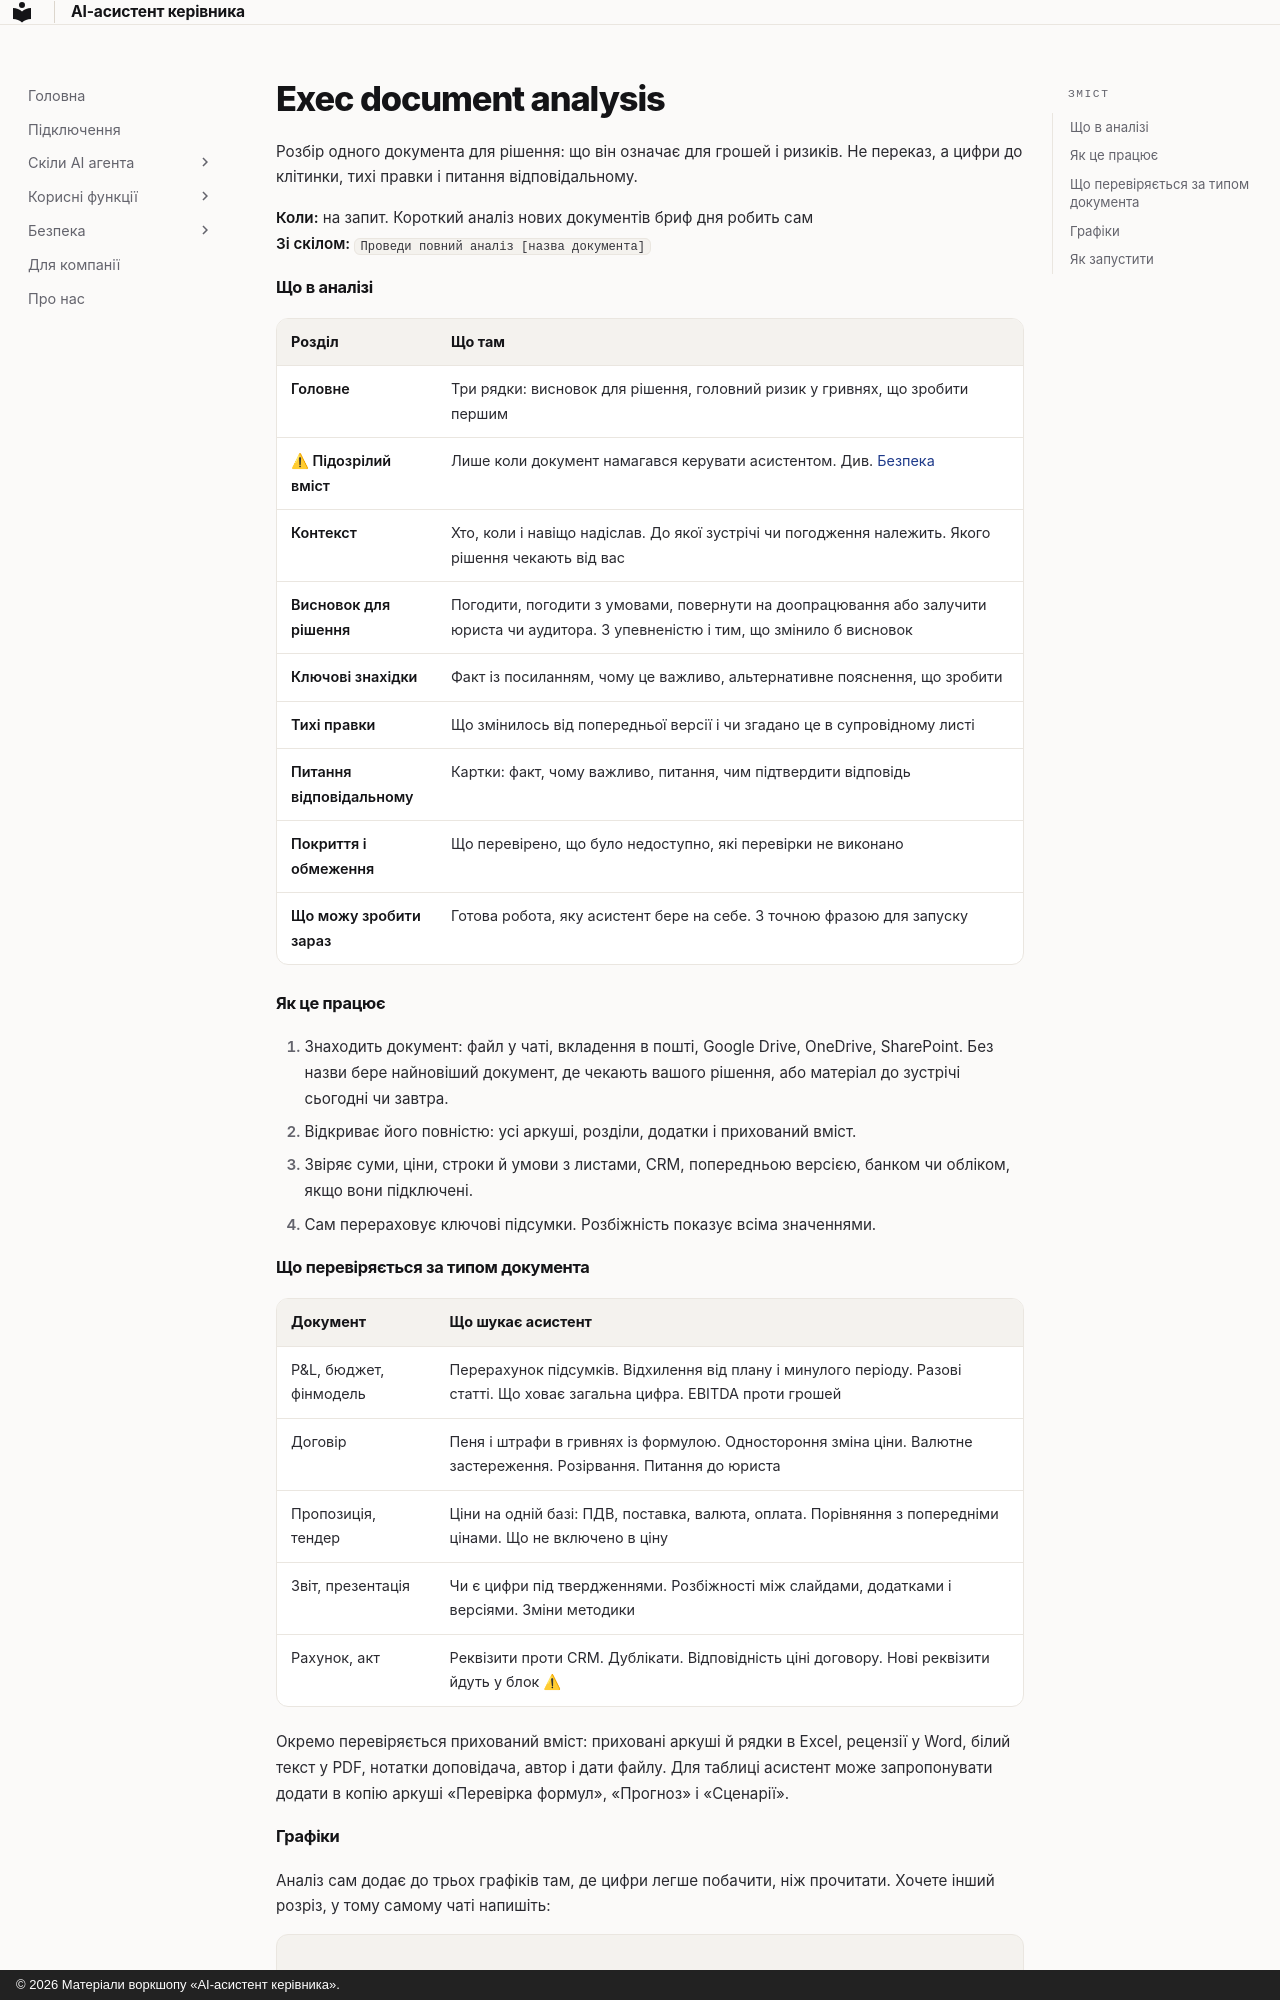

repository: fearless-lark/executive-assistant · page: _snippets/scenarios/exec-document-analysis/index.html · generator: mkdocs · copyright: © 2026 Матеріали воркшопу «AI-асистент керівника».

Розбір одного документа для рішення: що він означає для грошей і ризиків. Не переказ, а цифри до клітинки, тихі правки і питання відповідальному.

**Коли:** на запит. Короткий аналіз нових документів бриф дня робить сам<br>
**Зі скілом:** `Проведи повний аналіз [назва документа]`

#### Що в аналізі

| Розділ | Що там |
|---|---|
| **Головне** | Три рядки: висновок для рішення, головний ризик у гривнях, що зробити першим |
| **⚠ Підозрілий вміст** | Лише коли документ намагався керувати асистентом. Див. [Безпека](../security.md) |
| **Контекст** | Хто, коли і навіщо надіслав. До якої зустрічі чи погодження належить. Якого рішення чекають від вас |
| **Висновок для рішення** | Погодити, погодити з умовами, повернути на доопрацювання або залучити юриста чи аудитора. З упевненістю і тим, що змінило б висновок |
| **Ключові знахідки** | Факт із посиланням, чому це важливо, альтернативне пояснення, що зробити |
| **Тихі правки** | Що змінилось від попередньої версії і чи згадано це в супровідному листі |
| **Питання відповідальному** | Картки: факт, чому важливо, питання, чим підтвердити відповідь |
| **Покриття і обмеження** | Що перевірено, що було недоступно, які перевірки не виконано |
| **Що можу зробити зараз** | Готова робота, яку асистент бере на себе. З точною фразою для запуску |

#### Як це працює

1. Знаходить документ: файл у чаті, вкладення в пошті, Google Drive, OneDrive, SharePoint. Без назви бере найновіший документ, де чекають вашого рішення, або матеріал до зустрічі сьогодні чи завтра.
2. Відкриває його повністю: усі аркуші, розділи, додатки і прихований вміст.
3. Звіряє суми, ціни, строки й умови з листами, CRM, попередньою версією, банком чи обліком, якщо вони підключені.
4. Сам перераховує ключові підсумки. Розбіжність показує всіма значеннями.

#### Що перевіряється за типом документа

| Документ | Що шукає асистент |
|---|---|
| P&L, бюджет, фінмодель | Перерахунок підсумків. Відхилення від плану і минулого періоду. Разові статті. Що ховає загальна цифра. EBITDA проти грошей |
| Договір | Пеня і штрафи в гривнях із формулою. Одностороння зміна ціни. Валютне застереження. Розірвання. Питання до юриста |
| Пропозиція, тендер | Ціни на одній базі: ПДВ, поставка, валюта, оплата. Порівняння з попередніми цінами. Що не включено в ціну |
| Звіт, презентація | Чи є цифри під твердженнями. Розбіжності між слайдами, додатками і версіями. Зміни методики |
| Рахунок, акт | Реквізити проти CRM. Дублікати. Відповідність ціні договору. Нові реквізити йдуть у блок ⚠ |

Окремо перевіряється прихований вміст: приховані аркуші й рядки в Excel, рецензії у Word, білий текст у PDF, нотатки доповідача, автор і дати файлу. Для таблиці асистент може запропонувати додати в копію аркуші «Перевірка формул», «Прогноз» і «Сценарії».
